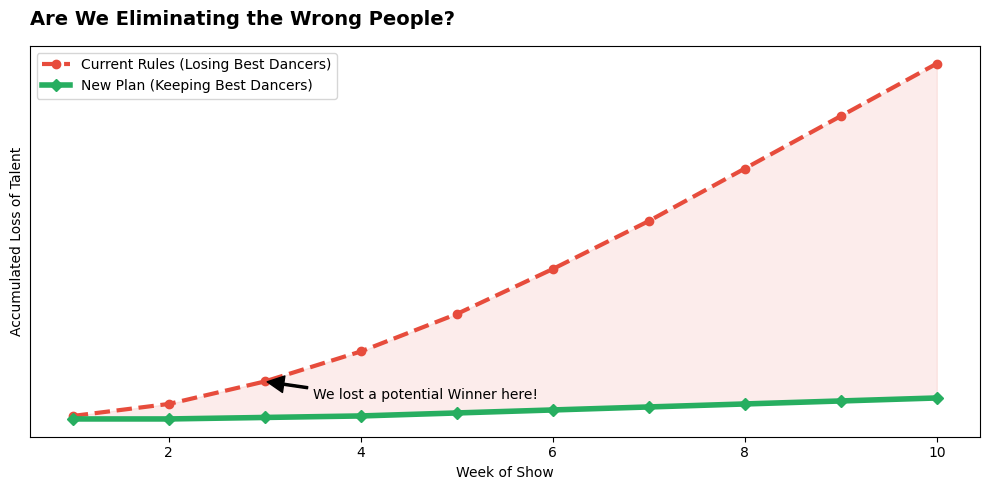
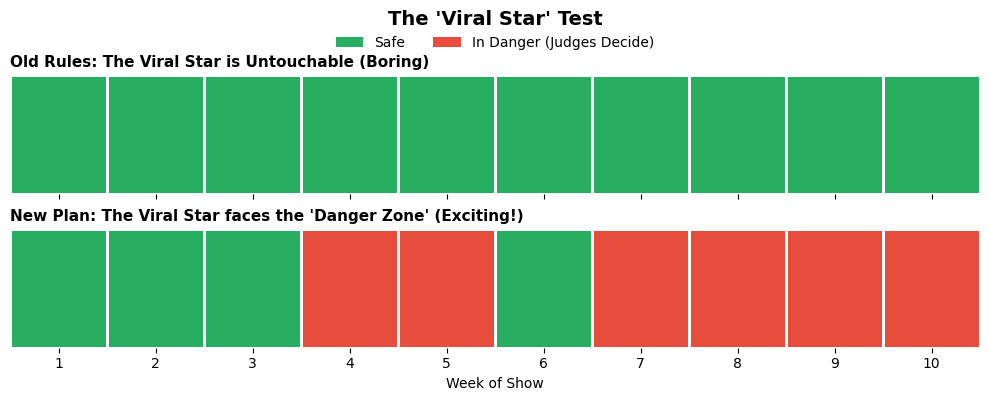

Source code (Python) for these figures, in order:
import numpy as np
import pandas as pd
import matplotlib.pyplot as plt
import seaborn as sns
from matplotlib.patches import Patch

# ==========================================
# 0. 风格设置 (商业汇报风格)
# ==========================================
plt.rcParams['font.family'] = 'sans-serif'
plt.rcParams['font.sans-serif'] = ['Arial', 'DejaVu Sans']
plt.rcParams['axes.titlesize'] = 14
plt.rcParams['axes.titleweight'] = 'bold'
plt.rcParams['figure.dpi'] = 300

# 颜色定义：使用直观的红绿配色
COLOR_RISK = '#E74C3C'    # 红色 (坏情况/危险)
COLOR_SAFE = '#27AE60'    # 绿色 (好情况/安全)

# ==========================================
# 1. 图表 1: The "Talent Loss" Tracker (人才流失追踪)
# ==========================================
def plot_figure_1_talent_loss():
    weeks = 10
    x = np.arange(1, weeks + 1)
    
    # 模拟数据
    # Current System: 天才流失严重，数值不断攀升
    y_current = np.cumsum([0.2, 0.8, 1.5, 2.0, 2.5, 3.0, 3.2, 3.5, 3.5, 3.5])
    # New Plan: 几乎留住了所有天才，数值保持低位
    y_new = np.cumsum([0.0, 0.0, 0.1, 0.1, 0.2, 0.2, 0.2, 0.2, 0.2, 0.2])

    fig, ax = plt.subplots(figsize=(10, 5))
    
    # 绘制曲线
    ax.plot(x, y_current, color=COLOR_RISK, linewidth=3, linestyle='--', marker='o', 
            label='Current Rules (Losing Best Dancers)')
    ax.plot(x, y_new, color=COLOR_SAFE, linewidth=4, linestyle='-', marker='D', 
            label='New Plan (Keeping Best Dancers)')

    # 填充差距区域
    ax.fill_between(x, y_current, y_new, color=COLOR_RISK, alpha=0.1)
    
    # 添加通俗易懂的标注 (Call-out)
    ax.annotate('We lost a potential Winner here!', xy=(3, y_current[2]), xytext=(3.5, 1.3),
                arrowprops=dict(facecolor='black', shrink=0.05, width=1.5), fontsize=10)

    # 图表设置
    ax.set_title("Are We Eliminating the Wrong People?", loc='left', pad=15)
    ax.set_xlabel("Week of Show")
    ax.set_ylabel("Accumulated Loss of Talent")
    ax.set_yticks([]) # 隐藏具体数学数值，强调趋势
    ax.legend(frameon=True, loc='upper left')
    
    plt.tight_layout()
    # plt.savefig('Figure1_TalentLoss.png') # 如果需要保存
    plt.show()

# ==========================================
# 2. 图表 2: The "Danger Zone" Simulation (危险区模拟)
# ==========================================
def plot_figure_2_danger_zone():
    weeks = 10
    
    # [redacted]
    # 0 = Safe, 1 = Danger Zone (Bottom 3)
    
    # 旧规则：全是绿色，一直安全
    status_old = np.array([[0]*weeks]) 
    
    # 新规则：经常掉入红色危险区
    status_new = np.array([[0, 0, 0, 1, 1, 0, 1, 1, 1, 1]])

    fig, (ax1, ax2) = plt.subplots(2, 1, figsize=(10, 4), sharex=True)
    
    cmap = sns.color_palette([COLOR_SAFE, COLOR_RISK]) 

    # Plot 1: 旧规则
    sns.heatmap(status_old, ax=ax1, cmap=cmap, cbar=False, linewidths=2, linecolor='white')
    ax1.set_title("Old Rules: The Viral Star is Untouchable (Boring)", loc='left', fontsize=11)
    ax1.set_yticks([])
    
    # Plot 2: 新规则
    sns.heatmap(status_new, ax=ax2, cmap=cmap, cbar=False, linewidths=2, linecolor='white')
    ax2.set_title("New Plan: The Viral Star faces the 'Danger Zone' (Exciting!)", loc='left', fontsize=11)
    ax2.set_yticks([])
    ax2.set_xlabel("Week of Show")
    ax2.set_xticks(np.arange(weeks) + 0.5)
    ax2.set_xticklabels(np.arange(1, weeks + 1))

    # 自定义图例
    legend_elements = [
        Patch(facecolor=COLOR_SAFE, label='Safe'),
        Patch(facecolor=COLOR_RISK, label='In Danger (Judges Decide)')
    ]
    fig.legend(handles=legend_elements, loc='upper center', bbox_to_anchor=(0.5, 0.957), ncol=2, frameon=False)

    plt.suptitle("The 'Viral Star' Test", y=0.99, fontweight='bold', fontsize=14)
    plt.tight_layout()
    # plt.savefig('Figure2_DangerZone.png') # 如果需要保存
    plt.show()

# 运行绘图函数
plot_figure_1_talent_loss()
plot_figure_2_danger_zone()